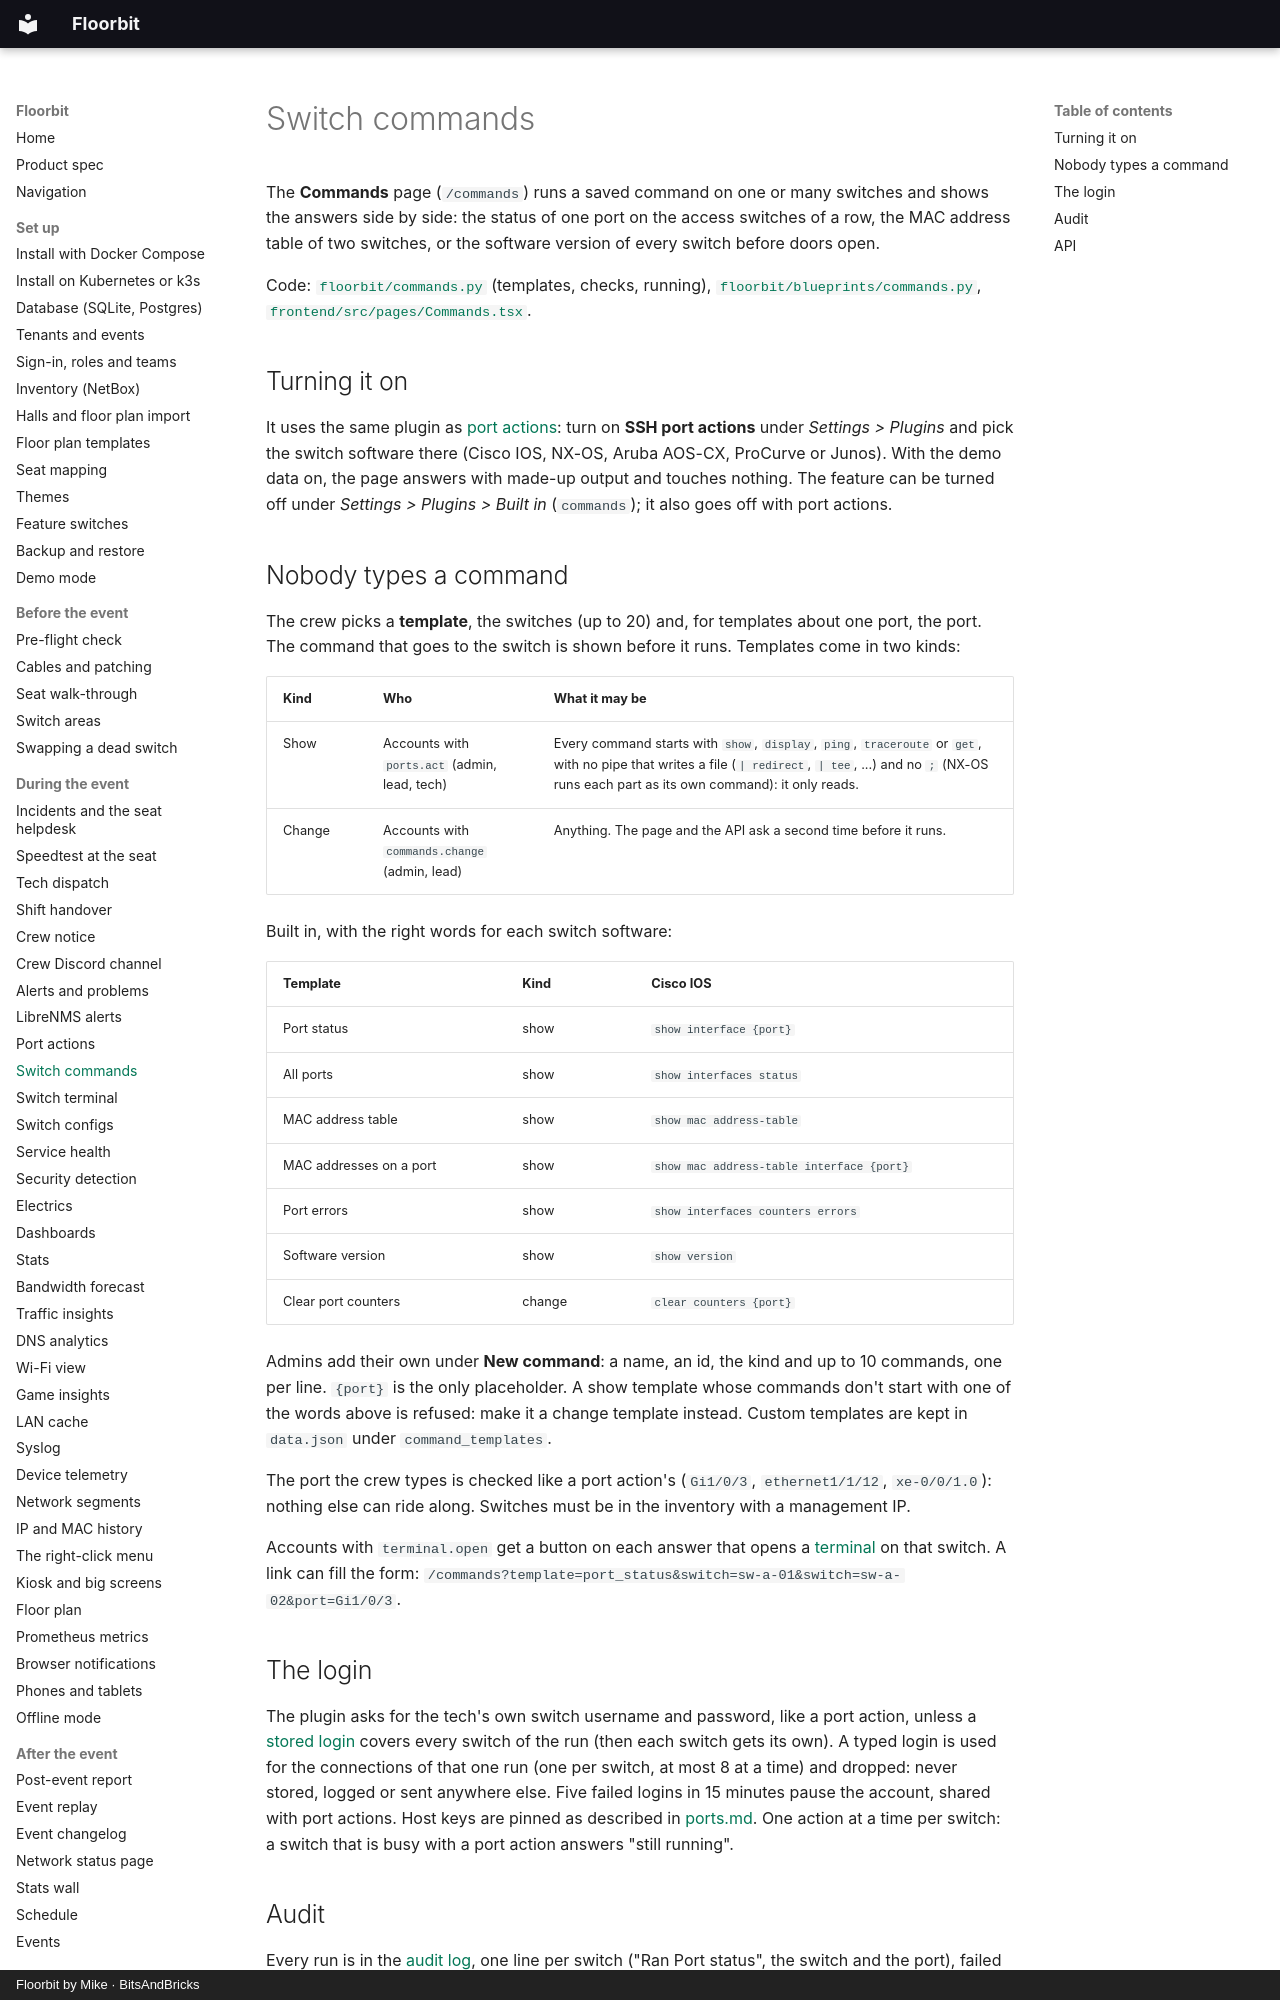

repository: bitsandbricks-ch/floorbit · page: commands/index.html · generator: mkdocs · copyright: Floorbit by Mike · BitsAndBricks

# Switch commands

The **Commands** page (`/commands`) runs a saved command on one or many switches and shows the
answers side by side: the status of one port on the access switches of a row, the MAC address
table of two switches, or the software version of every switch before doors open.

Code: [`floorbit/commands.py`](../floorbit/commands.py) (templates, checks, running),
[`floorbit/blueprints/commands.py`](../floorbit/blueprints/commands.py),
[`frontend/src/pages/Commands.tsx`](../frontend/src/pages/Commands.tsx).

## Turning it on

It uses the same plugin as [port actions](ports.md): turn on **SSH port actions** under
*Settings > Plugins* and pick the switch software there (Cisco IOS, NX-OS, Aruba AOS-CX, ProCurve
or Junos). With the demo data on, the page answers with made-up output and touches nothing. The
feature can be turned off under *Settings > Plugins > Built in* (`commands`); it also goes off with port
actions.

## Nobody types a command

The crew picks a **template**, the switches (up to 20) and, for templates about one port, the port.
The command that goes to the switch is shown before it runs. Templates come in two kinds:

| Kind | Who | What it may be |
| --- | --- | --- |
| Show | Accounts with `ports.act` (admin, lead, tech) | Every command starts with `show`, `display`, `ping`, `traceroute` or `get`, with no pipe that writes a file (`| redirect`, `| tee`, ...) and no `;` (NX-OS runs each part as its own command): it only reads. |
| Change | Accounts with `commands.change` (admin, lead) | Anything. The page and the API ask a second time before it runs. |

Built in, with the right words for each switch software:

| Template | Kind | Cisco IOS |
| --- | --- | --- |
| Port status | show | `show interface {port}` |
| All ports | show | `show interfaces status` |
| MAC address table | show | `show mac address-table` |
| MAC addresses on a port | show | `show mac address-table interface {port}` |
| Port errors | show | `show interfaces counters errors` |
| Software version | show | `show version` |
| Clear port counters | change | `clear counters {port}` |

Admins add their own under **New command**: a name, an id, the kind and up to 10 commands, one per
line. `{port}` is the only placeholder. A show template whose commands don't start with one of the
words above is refused: make it a change template instead. Custom templates are kept in
`data.json` under `command_templates`.

The port the crew types is checked like a port action's (`Gi1/0/3`, `ethernet1/1/12`, `xe-0/0/1.0`):
nothing else can ride along. Switches must be in the inventory with a management IP.

Accounts with `terminal.open` get a button on each answer that opens a [terminal](terminal.md) on
that switch. A link can fill the form: `/commands?template=port_status&switch=sw-a-01&switch=sw-a-02&port=Gi1/0/3`.
